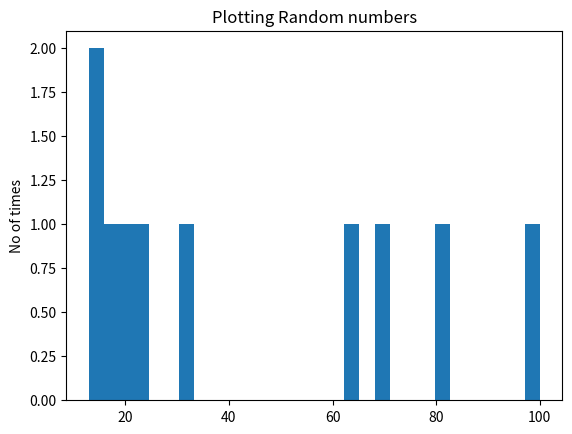

Generate this figure with matplotlib:
# -*- coding: utf-8 -*-
"""
Created on Sat Mar 16 19:31:40 2019

[redacted]
"""

import matplotlib.pyplot as plt
import numpy as np

x=np.random.random_integers(1,100,10)
#bins are used to grp data and increase spacing(readability) Avg take 50
plt.hist(x, bins=30)
plt.ylabel('No of times')
plt.title("Plotting Random numbers")
plt.show()#not required